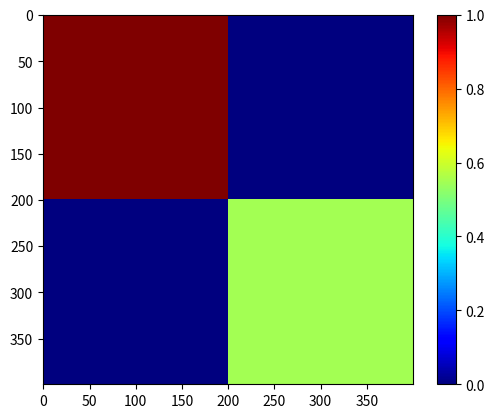

Python code for this plot:
from numpy import *
from numpy import array, zeros # Importez toutes les fonctionalités de numpy
import matplotlib
from matplotlib.pyplot import imshow, show, colorbar

# Attention: valeurs qui ne marchent que pour la colormap matplotlib.cm.jet !!!
RED = 1.0
BLUE = 0.0
GREEN = 0.55


zero_matrix = zeros((400, 400))
zero_matrix[0:200, 0:200] = RED
zero_matrix[200:400, 200:400] = GREEN
#print(zero_matrix)
imshow(zero_matrix, cmap=matplotlib.cm.jet, interpolation='nearest')
colorbar()
show()
